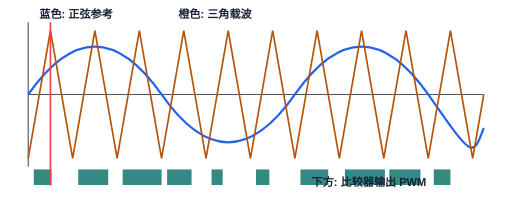
t = 0.00 s
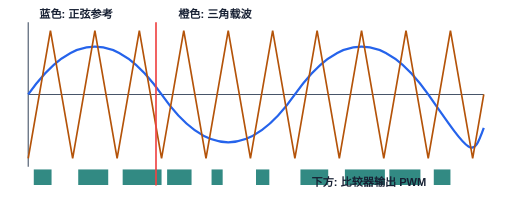
t = 0.50 s
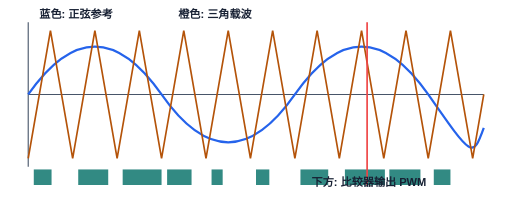
t = 1.50 s
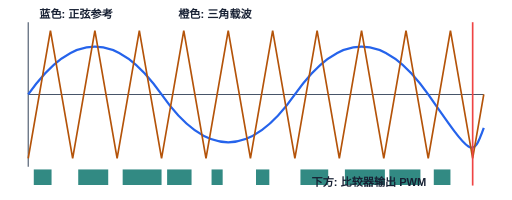
t = 2.00 s
t = 2.50 s: frame unchanged from t = 1.50 s, image omitted
t = 3.50 s: frame unchanged from t = 0.50 s, image omitted

The animated SVG that drew these frames (rendered in a browser with its animation timeline set to each time). Animation: 2 SMIL elements (animate=2); one cycle of 4.00 s, repeats indefinitely.

<svg xmlns="http://www.w3.org/2000/svg" width="920" height="360" viewBox="0 0 920 360" role="img" aria-labelledby="title desc">
  <title id="title">SPWM 正弦调制与三角载波</title>
  <desc id="desc">正弦参考与三角载波比较，得到 PWM 脉冲宽度。</desc>
  <style>
    text{font-family:"Microsoft YaHei",Arial,sans-serif;fill:#172033}
    .axis{stroke:#475569;stroke-width:2}
    .carrier{fill:none;stroke:#b45309;stroke-width:3}
    .sine{fill:none;stroke:#2563eb;stroke-width:4}
    .pulse{fill:#0f766e}
    .cursor{stroke:#ef4444;stroke-width:3}
    .label{font-size:20px;font-weight:700}
  </style>
  <line x1="50" y1="170" x2="870" y2="170" class="axis"/>
  <line x1="50" y1="40" x2="50" y2="300" class="axis"/>
  <path class="sine" d="M50 170 C130 55 210 55 290 170 S450 285 530 170 S690 55 770 170 S850 285 870 230"/>
  <path class="carrier" d="M50 285 L90 55 L130 285 L170 55 L210 285 L250 55 L290 285 L330 55 L370 285 L410 55 L450 285 L490 55 L530 285 L570 55 L610 285 L650 55 L690 285 L730 55 L770 285 L810 55 L850 285 L870 170"/>
  <g opacity="0.85">
    <rect x="60" y="305" width="32" height="28" class="pulse"/>
    <rect x="140" y="305" width="54" height="28" class="pulse"/>
    <rect x="220" y="305" width="70" height="28" class="pulse"/>
    <rect x="300" y="305" width="44" height="28" class="pulse"/>
    <rect x="380" y="305" width="20" height="28" class="pulse"/>
    <rect x="460" y="305" width="24" height="28" class="pulse"/>
    <rect x="540" y="305" width="50" height="28" class="pulse"/>
    <rect x="620" y="305" width="72" height="28" class="pulse"/>
    <rect x="700" y="305" width="56" height="28" class="pulse"/>
    <rect x="780" y="305" width="30" height="28" class="pulse"/>
  </g>
  <line x1="90" y1="40" x2="90" y2="334" class="cursor">
    <animate attributeName="x1" values="90;850;90" dur="4s" repeatCount="indefinite"/>
    <animate attributeName="x2" values="90;850;90" dur="4s" repeatCount="indefinite"/>
  </line>
  <text x="70" y="32" class="label">蓝色: 正弦参考</text>
  <text x="320" y="32" class="label">橙色: 三角载波</text>
  <text x="560" y="334" class="label">下方: 比较器输出 PWM</text>
</svg>
